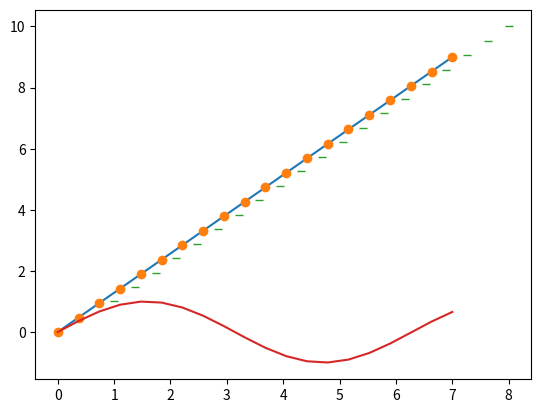

Python code for this plot:
import numpy as np
import matplotlib.pyplot as plt

x=np.linspace(0,7,20)
y=np.linspace(0,9,20)
## Activity 1 (Figure_1.png)
plt.plot(x,y)
plt.show()


## Activity 2 (Figure_1xy.png)
plt.plot(x,y, 'o')
plt.show()

## Activity 3 (Figure_1xy+1.png)
plt.plot(x+1,y+1, '_')
plt.show()


##Activity 4 (Figure_2.png)
import math
plt.plot(x,np.sin(x))
plt.show()
